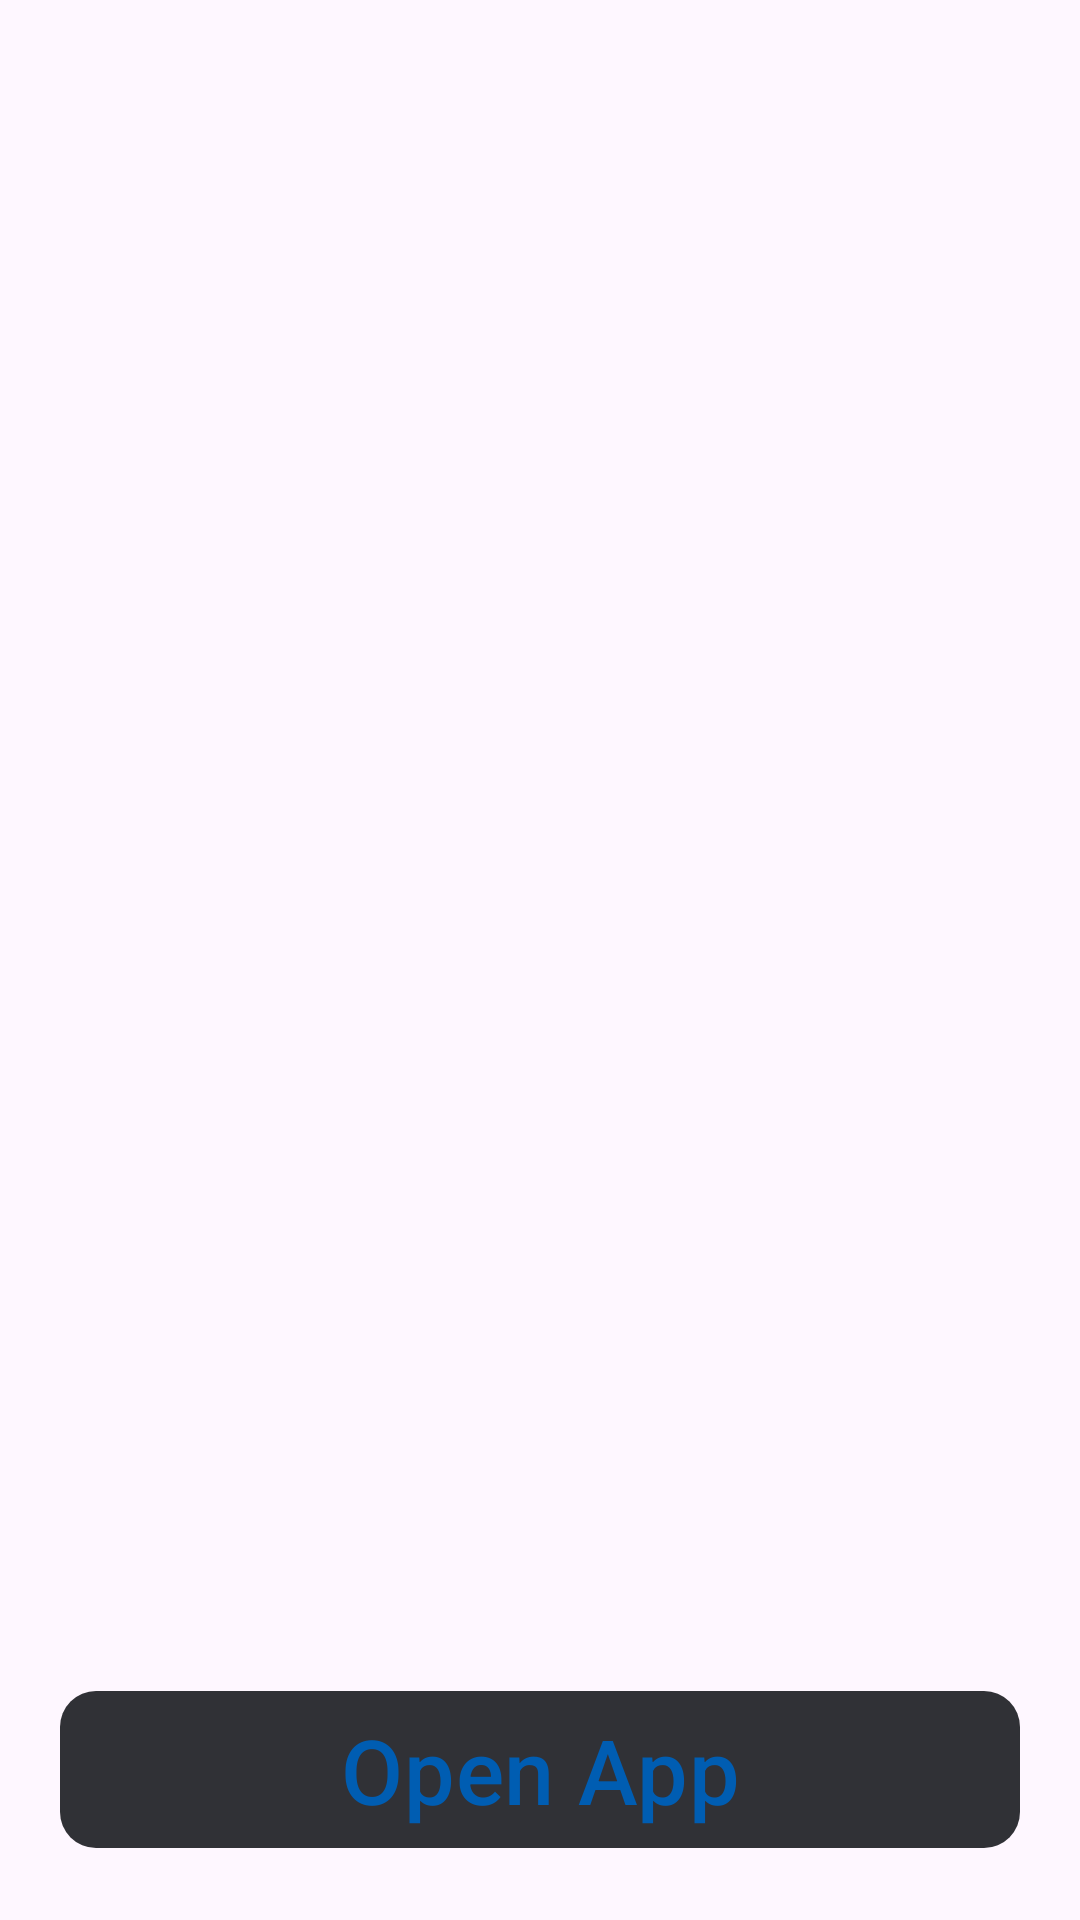

Reconstruct the res/layout file that produces this screen, plus the resources it refers to.
<!-- AndroidManifest.xml: application theme Theme.Sample_Activity -->
<!-- res/layout/splash_activity.xml -->
<?xml version="1.0" encoding="utf-8"?>
<androidx.constraintlayout.widget.ConstraintLayout xmlns:android="http://schemas.android.com/apk/res/android"
    android:layout_width="match_parent"
    android:layout_height="match_parent"
    xmlns:app="http://schemas.android.com/apk/res-auto"
    xmlns:tools="http://schemas.android.com/tools"
    tools:context=".Splash_Activity">

    <com.google.android.material.button.MaterialButton
        android:id="@+id/OpenApp"
        style="@style/Splash_Activity"
        android:layout_width="match_parent"
        android:layout_height="wrap_content"
        app:layout_constraintStart_toStartOf="parent"
        app:layout_constraintBottom_toBottomOf="parent"
        app:layout_constraintEnd_toEndOf="parent"
        android:layout_margin="20dp"
        android:text="@string/open_app"
        android:textSize="30dp"
        />
</androidx.constraintlayout.widget.ConstraintLayout>
<!-- resources referenced by this layout -->
<resources>
  <string name="open_app">Open App</string>\
  <style name="Splash_Activity" parent="ThemeOverlay.Material3.Button">
          <item name="backgroundTint">@color/Gray</item>
          <item name="cornerRadius">12dp</item>
          <item name="android:textColor">@color/primaryColor</item>
      </style>
  <style name="Theme.Sample_Activity" parent="Base.Theme.Sample_Activity" />
  <color name="Gray">#303136</color>
  <color name="primaryColor">#005DB2</color>
  <style name="Base.Theme.Sample_Activity" parent="Theme.Material3.DayNight.NoActionBar">
          
          
      </style>
</resources>
